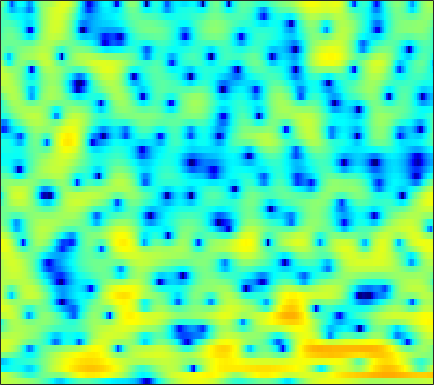

The table this chart was drawn from, first rows:
2.8925, 2.8572, 2.7993, 2.708, 2.62, 2.4879, 2.3276, 2.1894, 1.9765, 1.7467, 1.5022, 1.3066, 1.02, 0.70292, 0.4563, 0.067827, -0.37114, -0.72503, -1.2766, -1.927, -2.6845, -3.3384, -4.3162, -5.4283
3.668, 3.349, 2.885, 2.374, 1.95, 1.327, 0.6239, 0.03629, -0.8275, -1.778, -2.752, -3.438, -4.156, -4.457, -4.351, -3.847, -3.097, -2.502, -1.76, -1.152, -0.6893, -0.4487, -0.2555, -0.186
-6.193, -6.601, -6.588, -6.188, -5.825, -5.426, -5.227, -5.252, -5.529, -6.071, -6.854, -7.53, -8.372, -8.723, -8.415, -7.254, -5.647, -4.401, -2.855, -1.484, -0.2908, 0.4991, 1.43, 2.24
-9.31, -9.342, -8.604, -7.531, -6.772, -5.944, -5.35, -5.038, -4.757, -4.586, -4.456, -4.371, -4.215, -3.976, -3.724, -3.282, -2.721, -2.237, -1.533, -0.7888, -0.02399, 0.5433, 1.277, 1.976
0.06739, -0.1411, -0.4042, -0.6778, -0.9114, -1.294, -1.786, -2.237, -2.94, -3.765, -4.652, -5.295, -5.984, -6.227, -6.051, -5.386, -4.41, -3.601, -2.531, -1.531, -0.6184, 0.01171, 0.7677, 1.44
4.236, 4.132, 3.887, 3.512, 3.142, 2.484, 1.618, 0.804, -0.5496, -2.324, -4.665, -6.925, -10.66, -13.33, -11.99, -8.629, -5.95, -4.472, -3.057, -2.098, -1.465, -1.143, -0.8769, -0.7078
3.965, 4.032, 4.033, 3.916, 3.753, 3.437, 3.002, 2.604, 1.988, 1.295, 0.5769, 0.05092, -0.575, -1.07, -1.337, -1.586, -1.778, -1.958, -2.319, -2.907, -3.829, -4.797, -6.584, -9.062
1.641, 1.891, 2.195, 2.434, 2.566, 2.665, 2.671, 2.618, 2.47, 2.257, 1.986, 1.752, 1.408, 1.045, 0.7609, 0.3406, -0.1516, -0.5896, -1.272, -2.101, -3.133, -4.058, -5.463, -6.976
-2.688, -1.722, -0.537, 0.4355, 1.007, 1.57, 1.931, 2.079, 2.143, 2.088, 1.946, 1.804, 1.583, 1.343, 1.155, 0.8845, 0.6011, 0.366, 0.008378, -0.4007, -0.8724, -1.248, -1.76, -2.272
-4.877, -2.71, -0.6812, 0.6808, 1.374, 1.933, 2.137, 2.112, 1.854, 1.404, 0.8483, 0.4256, -0.03857, -0.3116, -0.3547, -0.2412, 0.005709, 0.199, 0.3956, 0.4858, 0.4645, 0.363, 0.1212, -0.2343
2.655, 2.973, 3.351, 3.589, 3.63, 3.454, 2.983, 2.404, 1.277, -0.3733, -2.752, -5.191, -9.524, -11.77, -9.101, -5.352, -2.809, -1.511, -0.3727, 0.2666, 0.5257, 0.5041, 0.2435, -0.2483
4.758, 4.577, 4.299, 3.962, 3.658, 3.175, 2.565, 2.01, 1.08, -0.09132, -1.486, -2.61, -3.876, -4.348, -4.04, -3.019, -1.934, -1.318, -0.8035, -0.6504, -0.8519, -1.235, -2.025, -3.113
4.319, 3.707, 2.854, 2.041, 1.545, 1.118, 0.9539, 0.9462, 1.021, 1.097, 1.107, 1.09, 1.055, 1.024, 1.02, 0.9886, 0.8849, 0.7184, 0.3619, -0.2029, -1.059, -1.896, -3.332, -5.218
3.298, 1.881, -0.6723, -4.269, -7.635, -9.058, -5.234, -2.685, -0.2844, 1.317, 2.371, 2.896, 3.327, 3.519, 3.524, 3.343, 2.976, 2.593, 1.906, 1.007, -0.1009, -1.069, -2.575, -4.259
2.851, 1.919, 0.4183, -1.206, -2.193, -2.492, -1.567, -0.5271, 0.8395, 1.925, 2.7, 3.088, 3.349, 3.356, 3.216, 2.839, 2.261, 1.707, 0.7825, -0.3268, -1.606, -2.667, -4.215, -5.849
2.617, 2.536, 2.369, 2.204, 2.127, 2.113, 2.209, 2.338, 2.528, 2.673, 2.713, 2.65, 2.434, 2.04, 1.625, 0.9301, 0.04986, -0.736, -1.919, -3.257, -4.77, -6.026, -7.895, -10.08
2.139, 2.5, 2.871, 3.132, 3.271, 3.377, 3.411, 3.39, 3.277, 3.068, 2.74, 2.401, 1.817, 1.074, 0.3957, -0.6761, -1.935, -2.98, -4.493, -6.136, -7.833, -9.094, -10.72, -12.26
1.783, 2.418, 3.072, 3.529, 3.753, 3.917, 3.933, 3.852, 3.625, 3.261, 2.758, 2.279, 1.488, 0.5078, -0.3678, -1.763, -3.433, -4.896, -7.194, -9.866, -12.77, -14.79, -16.34, -16.16
2.01, 2.708, 3.385, 3.811, 3.987, 4.062, 3.963, 3.792, 3.459, 3.009, 2.445, 1.947, 1.165, 0.2184, -0.614, -1.939, -3.581, -5.094, -7.534, -10.66, -14.82, -18.52, -20.91, -18.07
3.224, 3.673, 4.039, 4.154, 4.087, 3.814, 3.372, 2.958, 2.342, 1.711, 1.133, 0.7501, 0.2868, -0.1907, -0.5953, -1.27, -2.149, -2.94, -4.187, -5.607, -7.025, -8.017, -9.098, -9.87
5.063, 5.142, 5.026, 4.639, 4.163, 3.258, 2.047, 0.946, -0.7241, -2.346, -3.344, -3.364, -2.622, -1.65, -1.048, -0.5033, -0.3009, -0.365, -0.7405, -1.369, -2.241, -3.06, -4.34, -5.89
5.535, 5.354, 4.873, 4.101, 3.323, 1.982, 0.1855, -1.574, -4.778, -9.922, -18.42, -13.42, -6.868, -3.27, -1.498, 0.0849, 1.062, 1.45, 1.619, 1.423, 0.8526, 0.214, -0.964, -2.545
3.602, 3.275, 2.577, 1.596, 0.698, -0.6365, -2.019, -2.966, -3.986, -4.56, -4.477, -3.943, -2.735, -1.336, -0.3322, 0.8286, 1.698, 2.147, 2.494, 2.53, 2.292, 1.938, 1.232, 0.2632
1.199, 0.7435, -0.2473, -1.717, -3.196, -5.713, -8.617, -10.31, -9.981, -7.672, -5.348, -3.844, -2.161, -0.7315, 0.1677, 1.161, 1.912, 2.344, 2.719, 2.892, 2.885, 2.754, 2.449, 2.011
-0.3894, -0.7735, -1.638, -2.969, -4.335, -6.733, -9.72, -11.49, -10.76, -7.824, -5.198, -3.627, -1.973, -0.7012, 0.05865, 0.8537, 1.435, 1.766, 2.057, 2.237, 2.307, 2.305, 2.241, 2.127
-0.8358, -0.922, -1.168, -1.552, -1.897, -2.384, -2.755, -2.869, -2.735, -2.291, -1.666, -1.176, -0.5626, -0.07691, 0.2064, 0.4698, 0.631, 0.6797, 0.6998, 0.6909, 0.6764, 0.6912, 0.7405, 0.8351
-1.148, -0.8406, -0.436, -0.08096, 0.1399, 0.377, 0.5656, 0.6801, 0.8248, 0.9326, 0.9987, 1.003, 0.9185, 0.724, 0.4872, 0.06597, -0.4523, -0.8791, -1.43, -1.922, -2.24, -2.341, -2.245, -1.898
-3.123, -1.909, -0.4541, 0.7311, 1.436, 2.168, 2.677, 2.932, 3.111, 3.111, 2.919, 2.645, 2.08, 1.281, 0.5045, -0.779, -2.352, -3.661, -5.528, -7.233, -8.498, -9.006, -8.904, -7.816
-5.735, -3.097, -0.6317, 1.093, 2.052, 2.992, 3.616, 3.914, 4.084, 4.031, 3.73, 3.331, 2.533, 1.369, 0.2059, -1.835, -4.624, -7.426, -12.58, -20.04, -23.53, -22.6, -27.7, -23.78
-1.759, -0.7802, 0.4395, 1.442, 2.046, 2.648, 3.052, 3.236, 3.342, 3.289, 3.07, 2.779, 2.192, 1.298, 0.4069, -1.137, -3.193, -5.057, -7.927, -10.56, -11.95, -11.92, -11.06, -9.29
-0.2877, -0.002793, 0.3137, 0.5415, 0.6226, 0.6356, 0.574, 0.5108, 0.4829, 0.5245, 0.6406, 0.7316, 0.7926, 0.7301, 0.5646, 0.1737, -0.3713, -0.8567, -1.502, -2.013, -2.276, -2.269, -2.001, -1.458
-1.612, -1.587, -1.738, -2.14, -2.632, -3.548, -4.721, -5.614, -6.39, -6.086, -4.852, -3.719, -2.32, -1.177, -0.5204, 0.1223, 0.5685, 0.7946, 1.029, 1.2, 1.391, 1.544, 1.786, 2.037
-4.143, -4.116, -4.353, -5.002, -5.807, -7.481, -10.2, -13.51, -22.88, -19.42, -11.48, -8.227, -5.272, -3.212, -2.036, -0.8087, 0.1182, 0.6757, 1.284, 1.772, 2.181, 2.448, 2.766, 3.029
-6.138, -5.874, -5.806, -6.046, -6.41, -7.125, -7.97, -8.56, -8.943, -8.526, -7.369, -6.255, -4.742, -3.346, -2.425, -1.369, -0.4926, 0.06966, 0.7032, 1.256, 1.728, 2.057, 2.454, 2.821
-6.593, -6.198, -5.906, -5.803, -5.835, -5.936, -6.05, -6.074, -5.945, -5.586, -5.007, -4.448, -3.623, -2.784, -2.185, -1.474, -0.8737, -0.501, -0.08845, 0.2772, 0.6562, 0.9773, 1.468, 2.026
-5.744, -5.458, -5.238, -5.204, -5.273, -5.447, -5.662, -5.774, -5.766, -5.469, -4.853, -4.243, -3.318, -2.449, -1.886, -1.328, -1.043, -1.021, -1.204, -1.558, -1.802, -1.722, -1.036, 0.17
-5.158, -5.079, -5.096, -5.318, -5.628, -6.357, -7.47, -8.585, -10.12, -10.42, -8.583, -6.649, -4.331, -2.545, -1.615, -0.8913, -0.7778, -1.13, -2.327, -4.689, -9.291, -15.04, -10.2, -3.775
-7.71, -7.907, -8.007, -7.931, -7.951, -8.318, -9.393, -10.9, -14.19, -16.16, -11.58, -8.135, -4.802, -2.561, -1.424, -0.5019, -0.1732, -0.2888, -0.9123, -1.956, -3.103, -3.531, -2.767, -0.9445
-14.86, -17.49, -16.58, -12.89, -10.75, -8.78, -7.593, -6.995, -6.329, -5.482, -4.312, -3.29, -1.925, -0.7527, -0.04376, 0.6358, 1.008, 1.103, 1.048, 0.8431, 0.6532, 0.5847, 0.6677, 0.9887
-11.81, -13.05, -12.38, -9.903, -8.02, -5.922, -4.293, -3.297, -2.181, -1.227, -0.3388, 0.2814, 1.01, 1.618, 1.98, 2.32, 2.483, 2.48, 2.33, 2.003, 1.538, 1.112, 0.4365, -0.2452
-5.374, -5.194, -4.659, -3.794, -3.034, -1.977, -0.969, -0.2916, 0.514, 1.184, 1.743, 2.083, 2.456, 2.741, 2.889, 2.985, 2.96, 2.834, 2.51, 1.967, 1.091, 0.1824, -1.521, -4.077
-4.173, -3.401, -2.375, -1.413, -0.7477, 0.0397, 0.6868, 1.073, 1.466, 1.727, 1.847, 1.876, 1.879, 1.862, 1.853, 1.854, 1.839, 1.802, 1.633, 1.274, 0.6438, -0.05889, -1.33, -3.064
-4.871, -3.16, -1.414, -0.1427, 0.5689, 1.233, 1.614, 1.728, 1.644, 1.322, 0.7938, 0.3058, -0.4022, -1, -1.236, -1.161, -0.7298, -0.2905, 0.2622, 0.6373, 0.8143, 0.7831, 0.5473, 0.1805
-2.263, -0.9065, 0.4953, 1.479, 1.967, 2.313, 2.331, 2.127, 1.544, 0.5554, -0.891, -2.373, -5.067, -8.646, -10.97, -9.57, -5.967, -3.804, -1.658, -0.1705, 0.814, 1.304, 1.668, 1.789
1.196, 1.672, 2.185, 2.51, 2.613, 2.549, 2.223, 1.791, 0.956, -0.2235, -1.822, -3.334, -5.817, -8.577, -10.01, -9.157, -6.504, -4.613, -2.513, -0.9032, 0.2477, 0.8711, 1.427, 1.661
2.845, 2.875, 2.851, 2.731, 2.564, 2.214, 1.696, 1.186, 0.3224, -0.7242, -1.924, -2.869, -4.035, -4.922, -5.226, -5.073, -4.314, -3.503, -2.304, -1.161, -0.188, 0.3652, 0.881, 1.109
3.613, 3.346, 2.97, 2.578, 2.266, 1.807, 1.267, 0.7781, -0.03892, -1.095, -2.417, -3.599, -5.324, -6.908, -7.553, -7.147, -5.627, -4.232, -2.508, -1.082, 0.01444, 0.6197, 1.116, 1.321
3.429, 2.762, 1.889, 1.177, 0.8222, 0.5822, 0.468, 0.3327, -0.03842, -0.7991, -2.106, -3.558, -6.523, -11.94, -20.71, -14.35, -7.257, -4.253, -1.606, 0.1393, 1.268, 1.806, 2.151, 2.139
1.556, -0.1392, -2.971, -5.632, -5.979, -4.122, -2.052, -0.9291, -0.02164, 0.2919, 0.112, -0.2691, -1.011, -1.753, -1.968, -1.557, -0.4785, 0.4907, 1.671, 2.545, 3.063, 3.182, 3.004, 2.394
-0.3296, -2.175, -5.456, -9.128, -9.434, -6.262, -3.337, -1.795, -0.4087, 0.4487, 0.9421, 1.149, 1.307, 1.465, 1.621, 1.937, 2.338, 2.651, 3.046, 3.292, 3.286, 3.069, 2.442, 1.302
-0.7445, -1.273, -1.945, -2.392, -2.459, -2.176, -1.639, -1.193, -0.6602, -0.2411, 0.06712, 0.2372, 0.4548, 0.7081, 0.9216, 1.265, 1.647, 1.923, 2.235, 2.436, 2.447, 2.308, 1.846, 1.066
-1.354, -1.216, -1.123, -1.074, -1.051, -1.034, -1.056, -1.097, -1.202, -1.393, -1.635, -1.799, -1.917, -1.85, -1.607, -1.073, -0.3594, 0.2251, 0.9419, 1.534, 1.962, 2.145, 2.192, 2.034
-2.245, -1.684, -1.188, -0.9307, -0.8747, -0.9722, -1.256, -1.609, -2.284, -3.226, -4.46, -5.552, -7.061, -7.918, -7.532, -5.836, -3.731, -2.251, -0.567, 0.7596, 1.768, 2.323, 2.853, 3.135
-2.914, -2.267, -1.708, -1.466, -1.462, -1.664, -2.1, -2.606, -3.562, -4.916, -6.868, -8.947, -13.28, -21.52, -18.87, -10.96, -6.463, -4.106, -1.699, 0.1271, 1.499, 2.308, 3.113, 3.646
-2.891, -2.618, -2.474, -2.532, -2.688, -3.02, -3.497, -3.941, -4.662, -5.544, -6.569, -7.343, -8.191, -8.431, -8.002, -6.654, -4.858, -3.453, -1.655, -0.07505, 1.254, 2.084, 2.956, 3.584
-2.567, -2.86, -3.438, -4.113, -4.612, -5.17, -5.579, -5.819, -6.142, -6.554, -7.029, -7.412, -7.744, -7.585, -7.096, -5.915, -4.379, -3.151, -1.542, -0.07923, 1.198, 1.995, 2.876, 3.536
-2.026, -3.032, -4.852, -7.228, -9.086, -10.47, -9.79, -8.833, -7.952, -7.823, -8.527, -9.646, -11.82, -13.5, -12.32, -8.86, -5.63, -3.659, -1.601, 0.004977, 1.249, 2.007, 2.822, 3.473
-0.3116, -1.465, -3.776, -7.39, -11.25, -15.13, -11.01, -8.372, -6.455, -5.854, -6.388, -7.436, -9.794, -11.92, -10.78, -7.135, -4.052, -2.321, -0.6835, 0.3766, 1.025, 1.356, 1.725, 2.175
